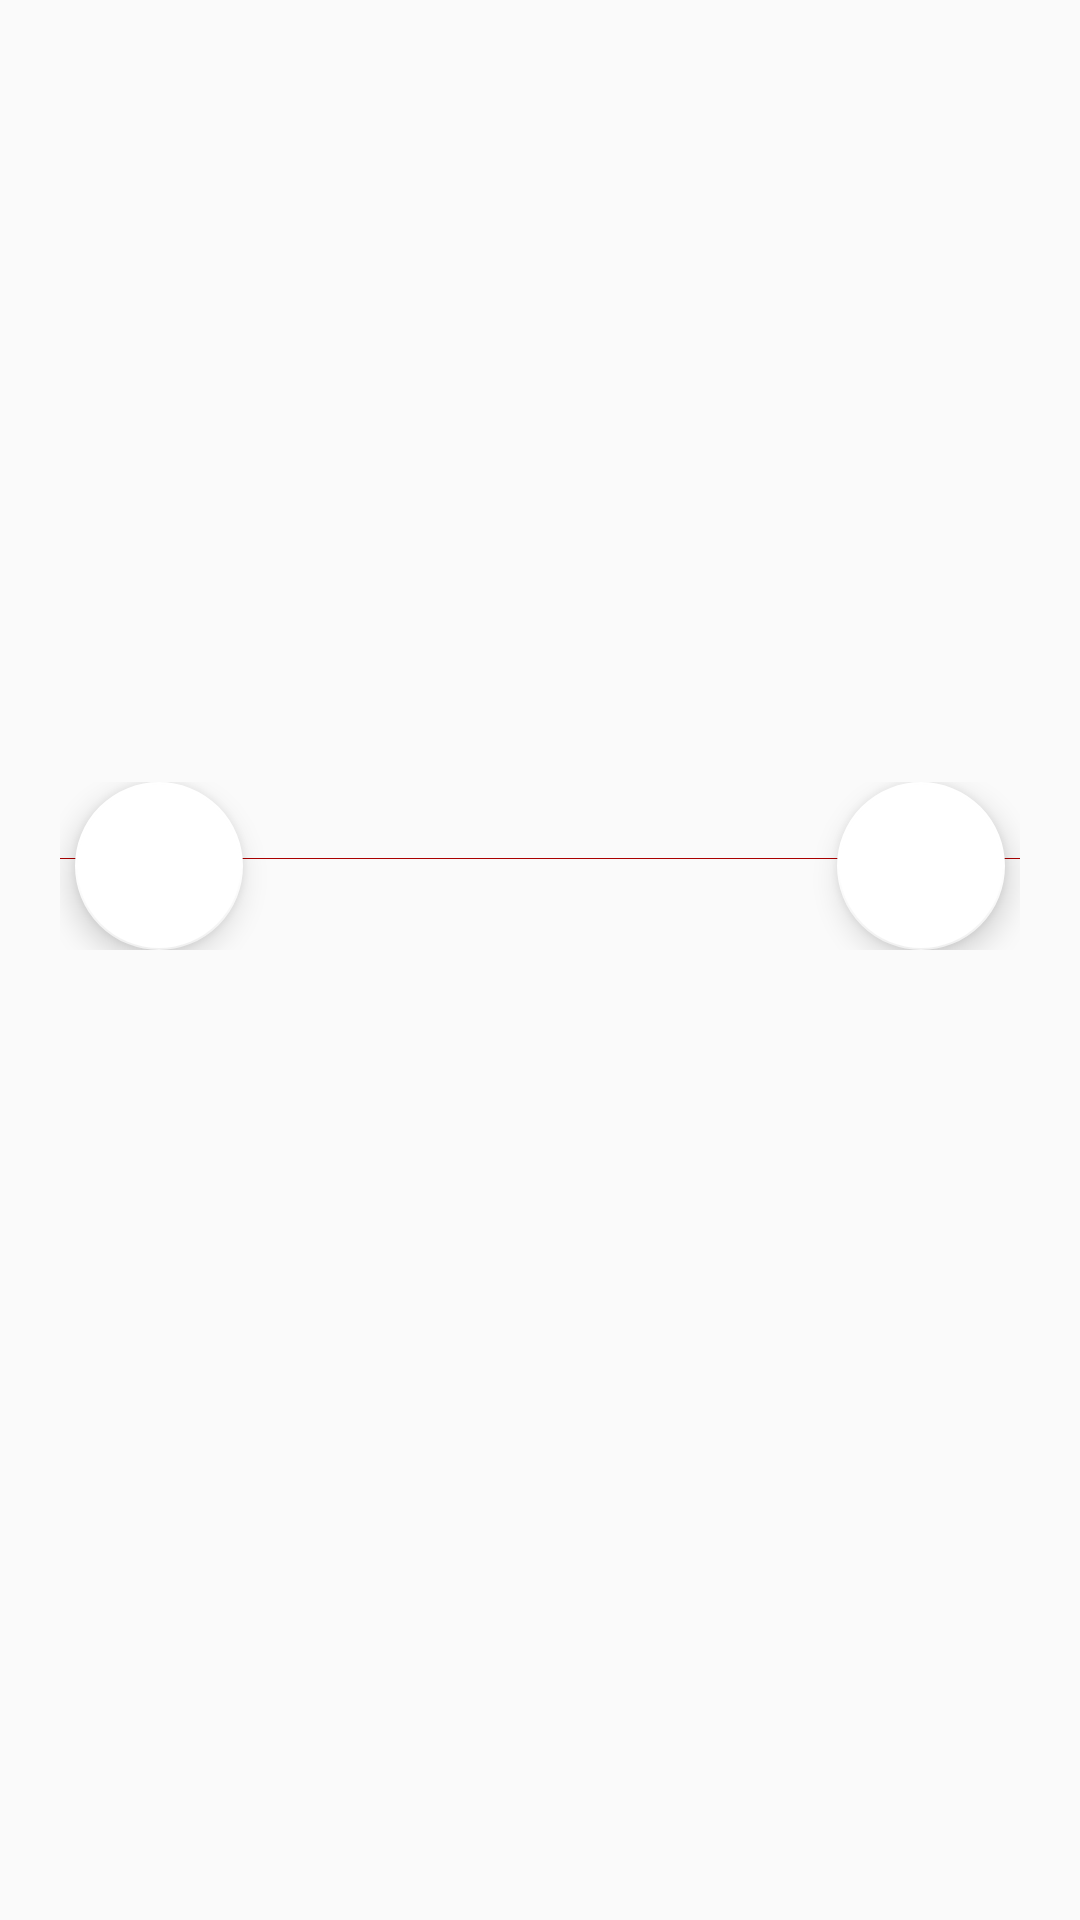

Produce the Android XML layout that renders to this screen, including the resource entries it uses.
<!-- AndroidManifest.xml: application theme AppTheme -->
<!-- res/layout/image_layout.xml -->
<?xml version="1.0" encoding="utf-8"?>
<LinearLayout xmlns:android="http://schemas.android.com/apk/res/android"
    xmlns:app="http://schemas.android.com/apk/res-auto"
    xmlns:tools="http://schemas.android.com/tools"
    android:layout_width="match_parent"
    android:layout_height="match_parent"
    android:orientation="horizontal">

    <LinearLayout
        android:layout_width="match_parent"
        android:layout_height="wrap_content"
        android:layout_gravity="center_horizontal|center_vertical"
        android:orientation="vertical">

        <RelativeLayout
            android:id="@+id/resultItem"
            android:layout_width="match_parent"
            android:layout_height="match_parent"
            android:layout_marginLeft="20dp"
            android:layout_marginRight="20dp"
            android:gravity="center_horizontal|center_vertical">

            <com.google.android.material.floatingactionbutton.FloatingActionButton
                android:id="@+id/arrow_backward"
                android:layout_width="wrap_content"
                android:layout_height="wrap_content"
                android:layout_alignStart="@+id/imageView"
                android:layout_alignParentStart="true"
                android:layout_centerVertical="true"
                android:layout_marginStart="5dp"
                android:onClick="goBack"
                android:visibility="visible"
                app:srcCompat="@drawable/ic_arrow_backward" />

            <ImageView
                android:id="@+id/imageView"
                android:layout_width="match_parent"
                android:layout_height="wrap_content"
                android:layout_alignParentStart="true"
                android:layout_alignParentEnd="true"
                android:layout_centerVertical="true"
                android:paddingBottom="5dp"
                android:src="@color/redDark" />

            <com.google.android.material.floatingactionbutton.FloatingActionButton
                android:id="@+id/arrow_forward"
                android:layout_width="wrap_content"
                android:layout_height="wrap_content"
                android:layout_alignEnd="@+id/imageView"
                android:layout_alignParentEnd="true"
                android:layout_centerVertical="true"
                android:layout_marginEnd="5dp"
                android:onClick="goNext"
                android:visibility="visible"
                app:srcCompat="@drawable/ic_arrow_forward" />

        </RelativeLayout>

        <TextView
            android:id="@+id/scoreView"
            android:layout_width="match_parent"
            android:layout_height="wrap_content"
            android:layout_gravity="center_horizontal|center_vertical"
            android:layout_margin="10dp"
            android:fontFamily="casual"
            android:textAlignment="center"
            android:textAllCaps="false"
            android:textSize="28sp"
            android:textStyle="bold" />

    </LinearLayout>

</LinearLayout>
<!-- resources referenced by this layout -->
<resources>
  <color name="redDark">#aa0000</color>
  <style name="AppTheme" parent="Theme.AppCompat.Light.DarkActionBar">
          
          <item name="colorPrimary">@color/red</item>
          <item name="colorPrimaryDark">@color/redDark</item>
          <item name="colorAccent">@color/white</item>
      </style>
  <color name="red">#FF0000</color>
  <color name="white">#FFFFFF</color>
</resources>
